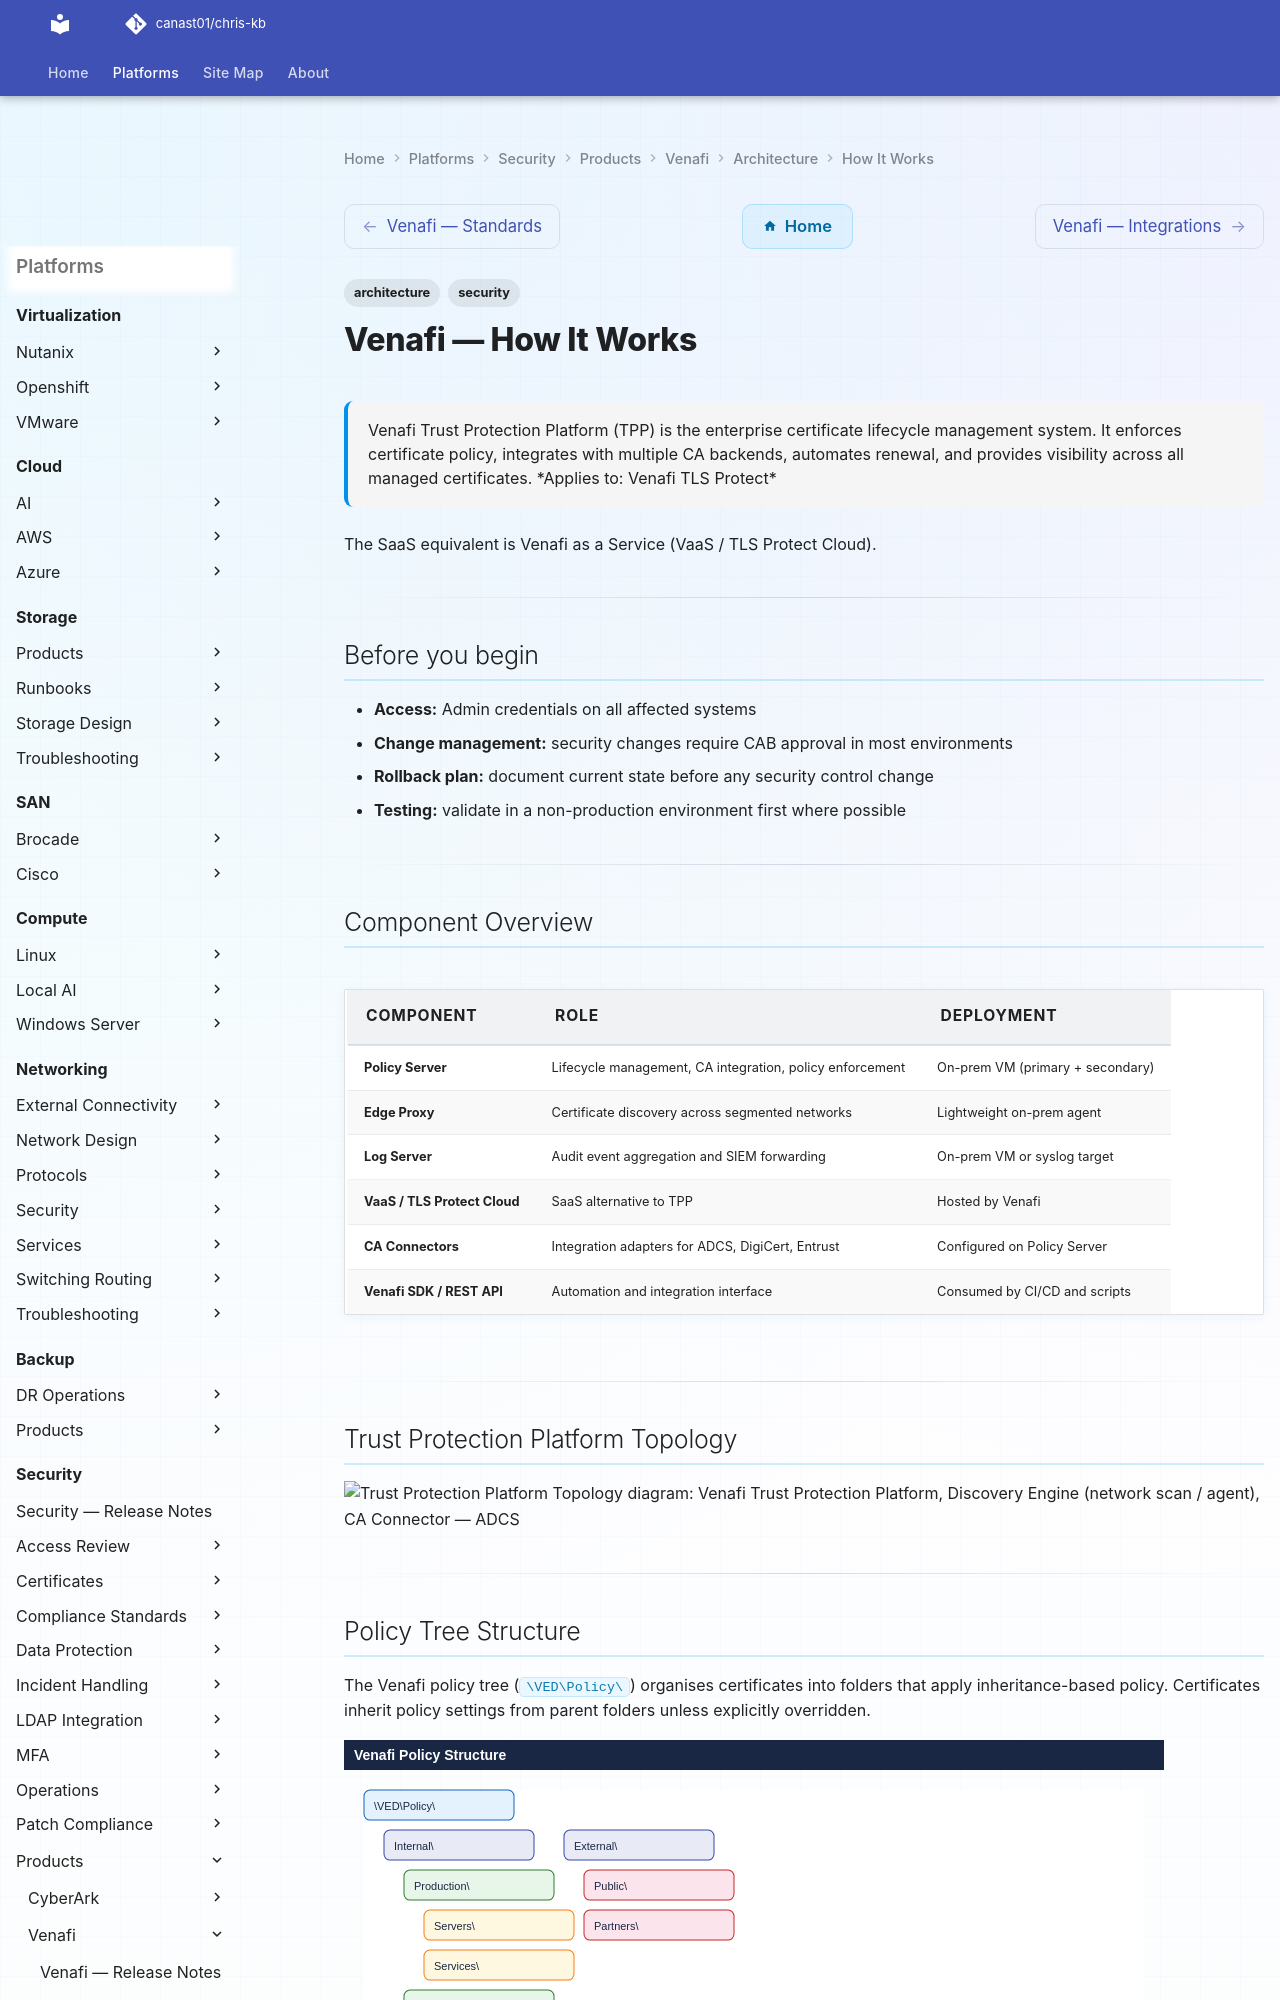

repository: canast01/chris-kb · page: security/products/venafi/architecture/how-it-works/index.html · generator: mkdocs

---
tags:
  - architecture
  - security
description: "Venafi Trust Protection Platform (TPP) is the enterprise certificate lifecycle management system. It enforces certificate policy, integrates with multiple..."
---
# Venafi — How It Works

<div class="kb-summary">
Venafi Trust Protection Platform (TPP) is the enterprise certificate lifecycle management system. It enforces certificate policy, integrates with multiple CA backends, automates renewal, and provides visibility across all managed certificates.

*Applies to: Venafi TLS Protect*
</div>

 The SaaS equivalent is Venafi as a Service (VaaS / TLS Protect Cloud).

---

## Before you begin

- **Access:** Admin credentials on all affected systems
- **Change management:** security changes require CAB approval in most environments
- **Rollback plan:** document current state before any security control change
- **Testing:** validate in a non-production environment first where possible

---

## Component Overview

| Component | Role | Deployment |
|---|---|---|
| Policy Server | Lifecycle management, CA integration, policy enforcement | On-prem VM (primary + secondary) |
| Edge Proxy | Certificate discovery across segmented networks | Lightweight on-prem agent |
| Log Server | Audit event aggregation and SIEM forwarding | On-prem VM or syslog target |
| VaaS / TLS Protect Cloud | SaaS alternative to TPP | Hosted by Venafi |
| CA Connectors | Integration adapters for ADCS, DigiCert, Entrust | Configured on Policy Server |
| Venafi SDK / REST API | Automation and integration interface | Consumed by CI/CD and scripts |

---

## Trust Protection Platform Topology

```d2
direction: right

TPP: "Venafi Trust Protection Platform" {shape: rectangle}
DISC: "Discovery Engine\n(network scan / agent" {shape: rectangle}
CA1: "CA Connector — ADCS" {shape: rectangle}
CA2: "CA Connector — DigiCert / Entrust" {shape: rectangle}
AUTO: "Automation\n(renewal / provisioning" {shape: rectangle}
ADMIN: "Security Admin" {shape: rectangle}
SIEM: "SIEM / Monitoring" {shape: rectangle}

TPP -> DISC
TPP -> CA1
TPP -> CA2
TPP -> AUTO
DISC -> TPP
ADMIN -> TPP
TPP -> SIEM
```

---

## Policy Tree Structure

The Venafi policy tree (`\VED\Policy\`) organises certificates into folders that apply inheritance-based policy. Certificates inherit policy settings from parent folders unless explicitly overridden.

![Venafi — How It Works — Diagram](../../../../../assets/security-venafi-architecture-how-it-works-diagram.svg)

Policy folder settings:

- CA template / connector to use for issuance
- Validity period and renewal window
- Key algorithm and minimum key size
- Required SANs and prohibited wildcard usage
- Approval workflow (auto-issue vs. manual approval)
- Notification contacts for expiry alerts

---
